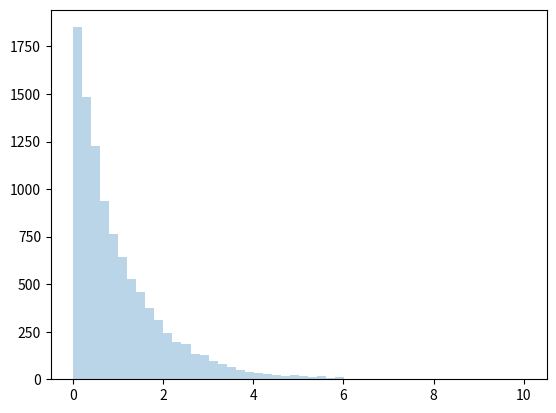

Recreate this plot in Python.
# Plotting different random distributions
# 
# Execute the following code to create a histogram of an exponential distribution

import numpy as np
import matplotlib.pyplot as plt

my_random = np.random.exponential(scale=1.0, size=10000)
plt.hist(my_random, bins=50, alpha=0.3)
plt.show()

# Copy the code above and modify for logistic distribution
# np.random.logistic(loc=0.0, scale=1.0, size=10000)   # 5 values centred on loc=0

# Add your code here

# Copy the code above and modify for lognormal distribution
# np.random.lognormal(mean=0.0, sigma=1.0, size=10000)

# Add your code here

# Copy the code above and modify for poisson distribution
# np.random.poisson(lam=1.0, size=10000)

# Add your code here

# If time - draw a logistic and a normal distribution on the same chart
# Give the distributions the same parameters: (loc=0.0, scale=1.0, size=10000)
# When plotting the histogram, set alpha=0.4 so the bars are semi-transparent
# and set bins=my_bins (my_bins is defined below)
# if time, add labels and a legend.

# Add your code here

# If time - copy the code above and add two additional parameters to plt.hist():
# cumulative=True, histtype='step'
# This will plot the cumulative distribution function or 'CDF', for
# the normal and logistic distributions.

# Add your code here